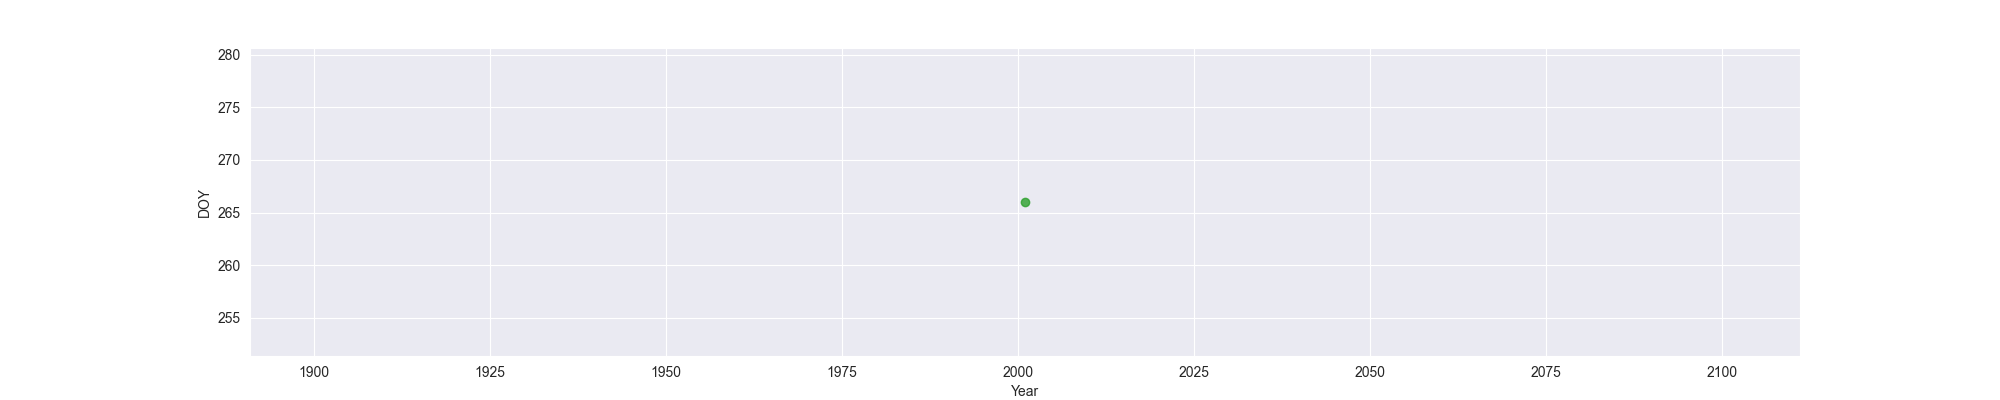

The file beside this chart, header and first rows:
Year, MO, OW, FO
2001, , , 266
